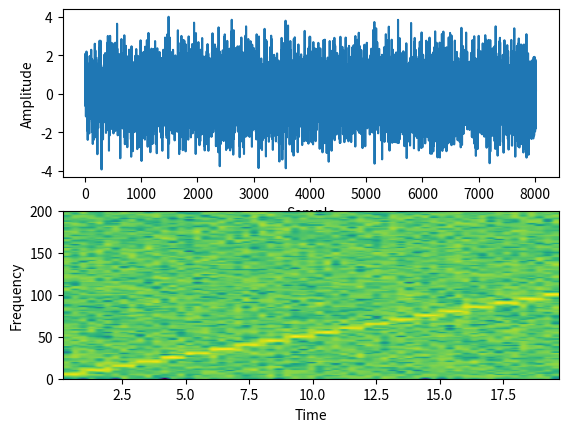

Generate this figure with matplotlib:
# import the libraries
import matplotlib.pyplot as plot
import numpy as np

# Define the list of frequencies
frequencies = np.arange(5,105,5)

# Sampling Frequency
samplingFrequency   = 400

# Create two ndarrays
s1 = np.empty([0]) # For samples
s2 = np.empty([0]) # For signal

# Start Value of the sample
start   = 1

# Stop Value of the sample
stop    = samplingFrequency+1


for frequency in frequencies:
    sub1 = np.arange(start, stop, 1)

    # Signal - Sine wave with varying frequency + Noise
    sub2 = np.sin(2*np.pi*sub1*frequency*1/samplingFrequency)+np.random.randn(len(sub1))

    s1      = np.append(s1, sub1)
    s2      = np.append(s2, sub2)

    start   = stop+1
    stop    = start+samplingFrequency

# Plot the signal
plot.subplot(211)
plot.plot(s1,s2)
plot.xlabel('Sample')
plot.ylabel('Amplitude')

# Plot the spectrogram
plot.subplot(212)
powerSpectrum, freqenciesFound, time, imageAxis = plot.specgram(s2, Fs=samplingFrequency)
plot.xlabel('Time')
plot.ylabel('Frequency')

plot.show()   